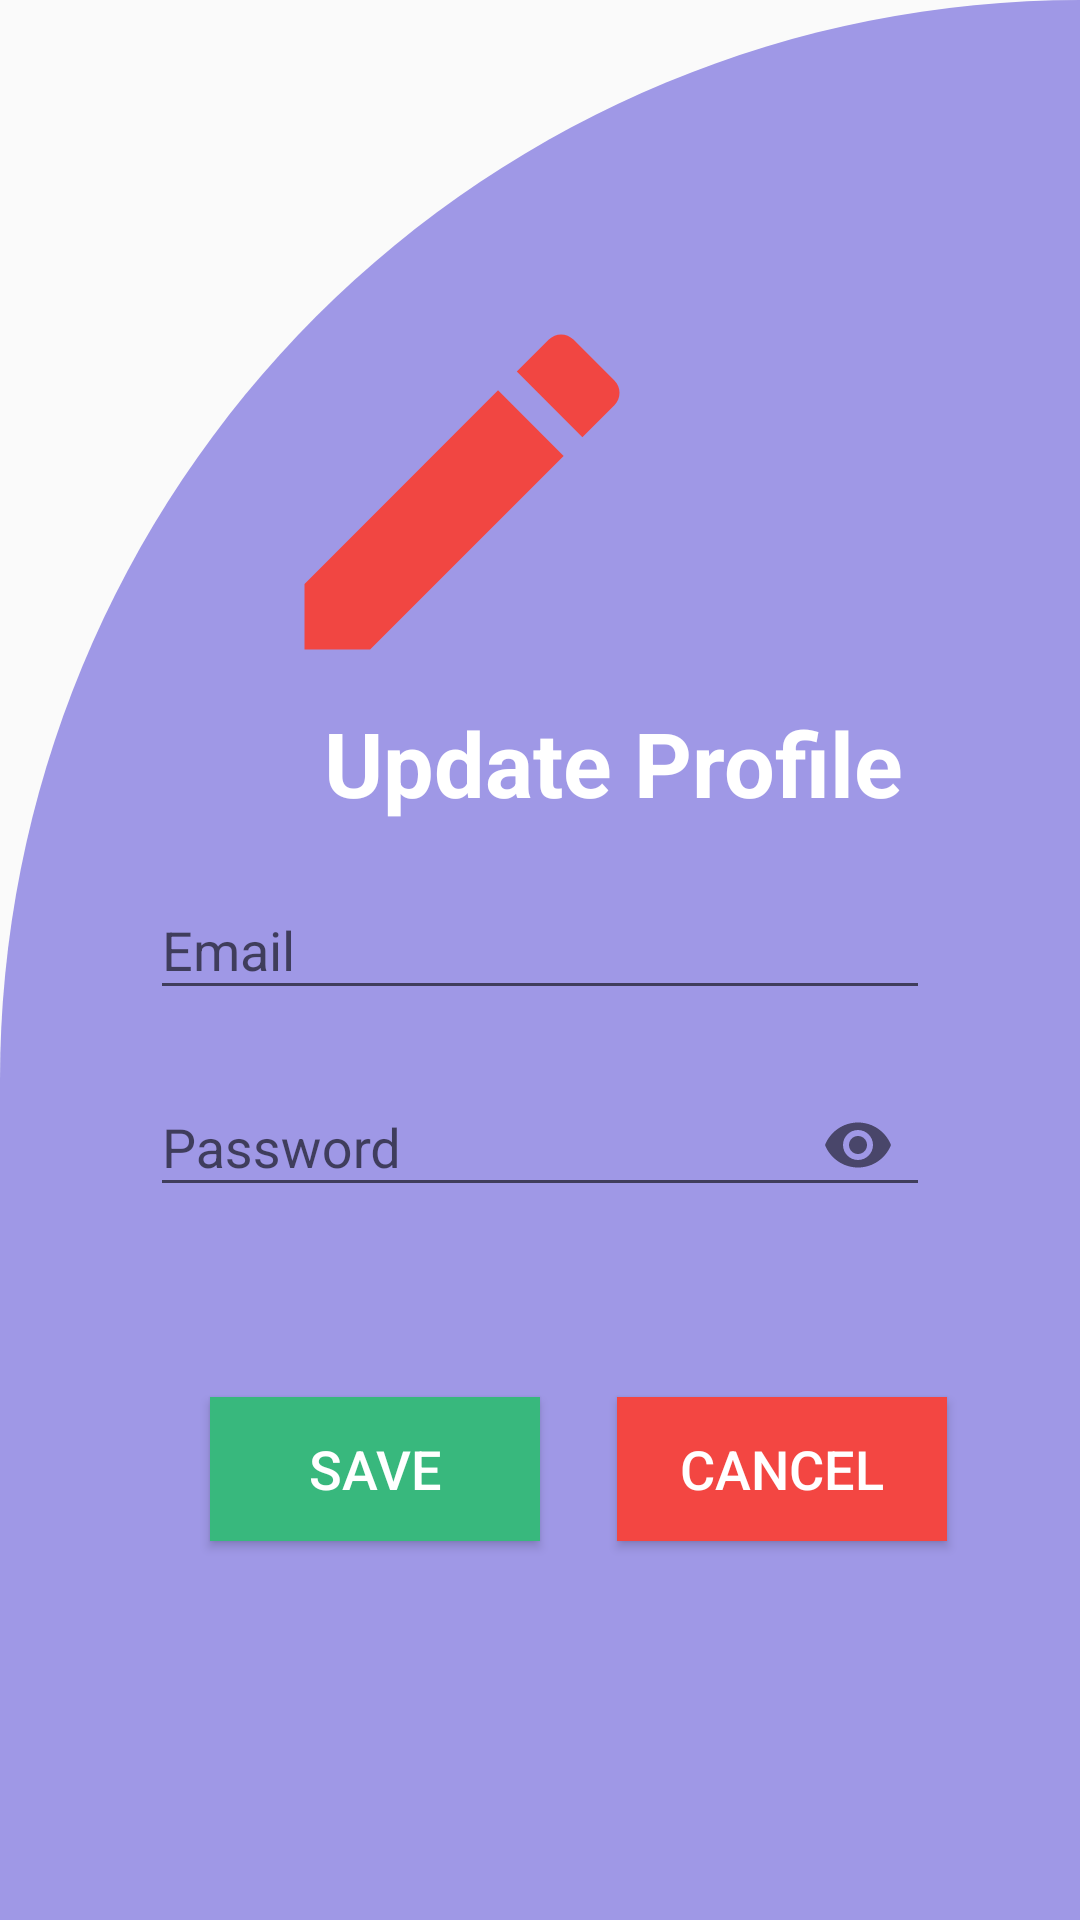

Here is an Android app screen rendered from its layout file. Give the layout XML and the strings, colors and styles it references.
<!-- AndroidManifest.xml: application theme Theme.JobPortal2 -->
<!-- res/layout/activity_signin_update_profile.xml -->
<?xml version="1.0" encoding="utf-8"?>
<androidx.constraintlayout.widget.ConstraintLayout xmlns:android="http://schemas.android.com/apk/res/android"
    xmlns:app="http://schemas.android.com/apk/res-auto"
    xmlns:tools="http://schemas.android.com/tools"
    android:layout_width="match_parent"
    android:layout_height="match_parent"
    android:background="@drawable/cut_card_background"
    tools:context=".activities.Signin.SigninUpdateProfile"
    tools:layout_editor_absoluteX="0dp"
    tools:layout_editor_absoluteY="11dp">

    <com.google.android.material.textfield.TextInputLayout
        android:id="@+id/textInputLayoutupdatePass"
        android:layout_width="match_parent"
        android:layout_height="wrap_content"
        android:layout_marginTop="10sp"
        android:layout_marginLeft="50sp"
        android:layout_marginRight="50sp"
        app:startIconDrawable="@drawable/ic_password"
        tools:layout_editor_absoluteX="1dp"
        tools:layout_editor_absoluteY="130dp"
        app:passwordToggleEnabled="true"
        tools:ignore="MissingConstraints"
        app:layout_constraintTop_toBottomOf="@+id/textInputLayoutupdateEmail">

        <com.google.android.material.textfield.TextInputEditText
            android:id="@+id/updatePass"
            android:layout_width="match_parent"
            android:layout_height="wrap_content"
            android:inputType="textPassword"
            android:hint="Password" />
    </com.google.android.material.textfield.TextInputLayout>

    <com.google.android.material.textfield.TextInputLayout
        android:id="@+id/textInputLayoutupdateEmail"
        android:layout_width="match_parent"
        android:layout_height="wrap_content"
        android:layout_marginTop="10sp"
        android:layout_marginLeft="50sp"
        android:layout_marginRight="50sp"
        app:startIconDrawable="@drawable/ic_email"
        tools:layout_editor_absoluteX="1dp"
        tools:layout_editor_absoluteY="130dp"
        tools:ignore="MissingConstraints"
        app:layout_constraintTop_toBottomOf="@id/textView2">

        <com.google.android.material.textfield.TextInputEditText
            android:id="@+id/updateEmail"
            android:layout_width="match_parent"
            android:layout_height="wrap_content"
            android:hint="Email" />
    </com.google.android.material.textfield.TextInputLayout>


    















    <Button
        android:id="@+id/emailSave"
        android:layout_width="110dp"
        android:layout_height="48dp"
        android:layout_marginStart="70dp"
        android:layout_marginTop="60dp"
        android:background="@color/Green"
        android:text="Save"
        android:textColor="@color/white"
        android:textSize="18sp"
        app:layout_constraintStart_toStartOf="parent"
        app:layout_constraintTop_toBottomOf="@+id/textInputLayoutupdatePass"
        tools:ignore="MissingConstraints" />

    <Button
        android:id="@+id/cancel"
        android:layout_width="110dp"
        android:layout_height="48dp"
        android:layout_marginStart="51dp"
        android:layout_marginTop="60dp"
        android:layout_marginEnd="70dp"
        android:background="@color/Red"
        android:text="Cancel"
        android:textColor="@color/white"
        android:textSize="18sp"
        app:layout_constraintEnd_toEndOf="parent"
        app:layout_constraintStart_toEndOf="@+id/emailSave"
        app:layout_constraintTop_toBottomOf="@+id/textInputLayoutupdatePass"
        tools:ignore="MissingConstraints" />

    <ImageView
        android:id="@+id/imageView2"
        android:layout_width="140dp"
        android:layout_height="140dp"
        android:layout_marginTop="94dp"
        android:layout_marginEnd="136dp"
        android:src="@drawable/baseline_edit_24"
        app:layout_constraintEnd_toEndOf="parent"
        app:layout_constraintTop_toTopOf="parent" />

    <TextView
        android:id="@+id/textView2"
        android:layout_width="wrap_content"
        android:layout_height="wrap_content"
        android:layout_marginStart="108dp"
        android:text="Update Profile"
        android:textAlignment="center"
        android:textColor="@color/white"
        android:textSize="30sp"
        android:textStyle="bold"
        app:layout_constraintStart_toStartOf="parent"
        app:layout_constraintTop_toBottomOf="@+id/imageView2" />

</androidx.constraintlayout.widget.ConstraintLayout>
<!-- resources referenced by this layout -->
<resources>
  <color name="Green">#38b87d</color>
  <color name="Red">#f34642</color>
  <color name="white">#FFFFFFFF</color>
  <!-- drawable baseline_edit_24 (drawable) -->
  <vector android:height="50dp" android:tint="#F14642"
      android:viewportHeight="24" android:viewportWidth="24"
      android:width="50dp" xmlns:android="http://schemas.android.com/apk/res/android">
      <path android:fillColor="@android:color/white" android:pathData="M3,17.25V21h3.75L17.81,9.94l-3.75,-3.75L3,17.25zM20.71,7.04c0.39,-0.39 0.39,-1.02 0,-1.41l-2.34,-2.34c-0.39,-0.39 -1.02,-0.39 -1.41,0l-1.83,1.83 3.75,3.75 1.83,-1.83z"/>
  </vector>
  <!-- drawable cut_card_background (drawable) -->
  <?xml version="1.0" encoding="utf-8"?>
  <shape xmlns:android="http://schemas.android.com/apk/res/android"
      android:shape="rectangle">
      <solid android:color="@color/background"/>
      <corners android:topLeftRadius="400dp"
          android:bottomRightRadius="0dp"/>
  </shape>
  <style name="Theme.JobPortal2" parent="Theme.AppCompat.Light.DarkActionBar">
          
          <item name="colorPrimary">@color/purple_500</item>
          <item name="colorPrimaryDark">@color/purple_700</item>
          <item name="colorAccent">@color/teal_200</item>
          
      </style>
  <color name="background">#9F98E6</color>
  <color name="purple_500">#FF6200EE</color>
  <color name="purple_700">#FF3700B3</color>
  <color name="teal_200">#FF03DAC5</color>
</resources>
